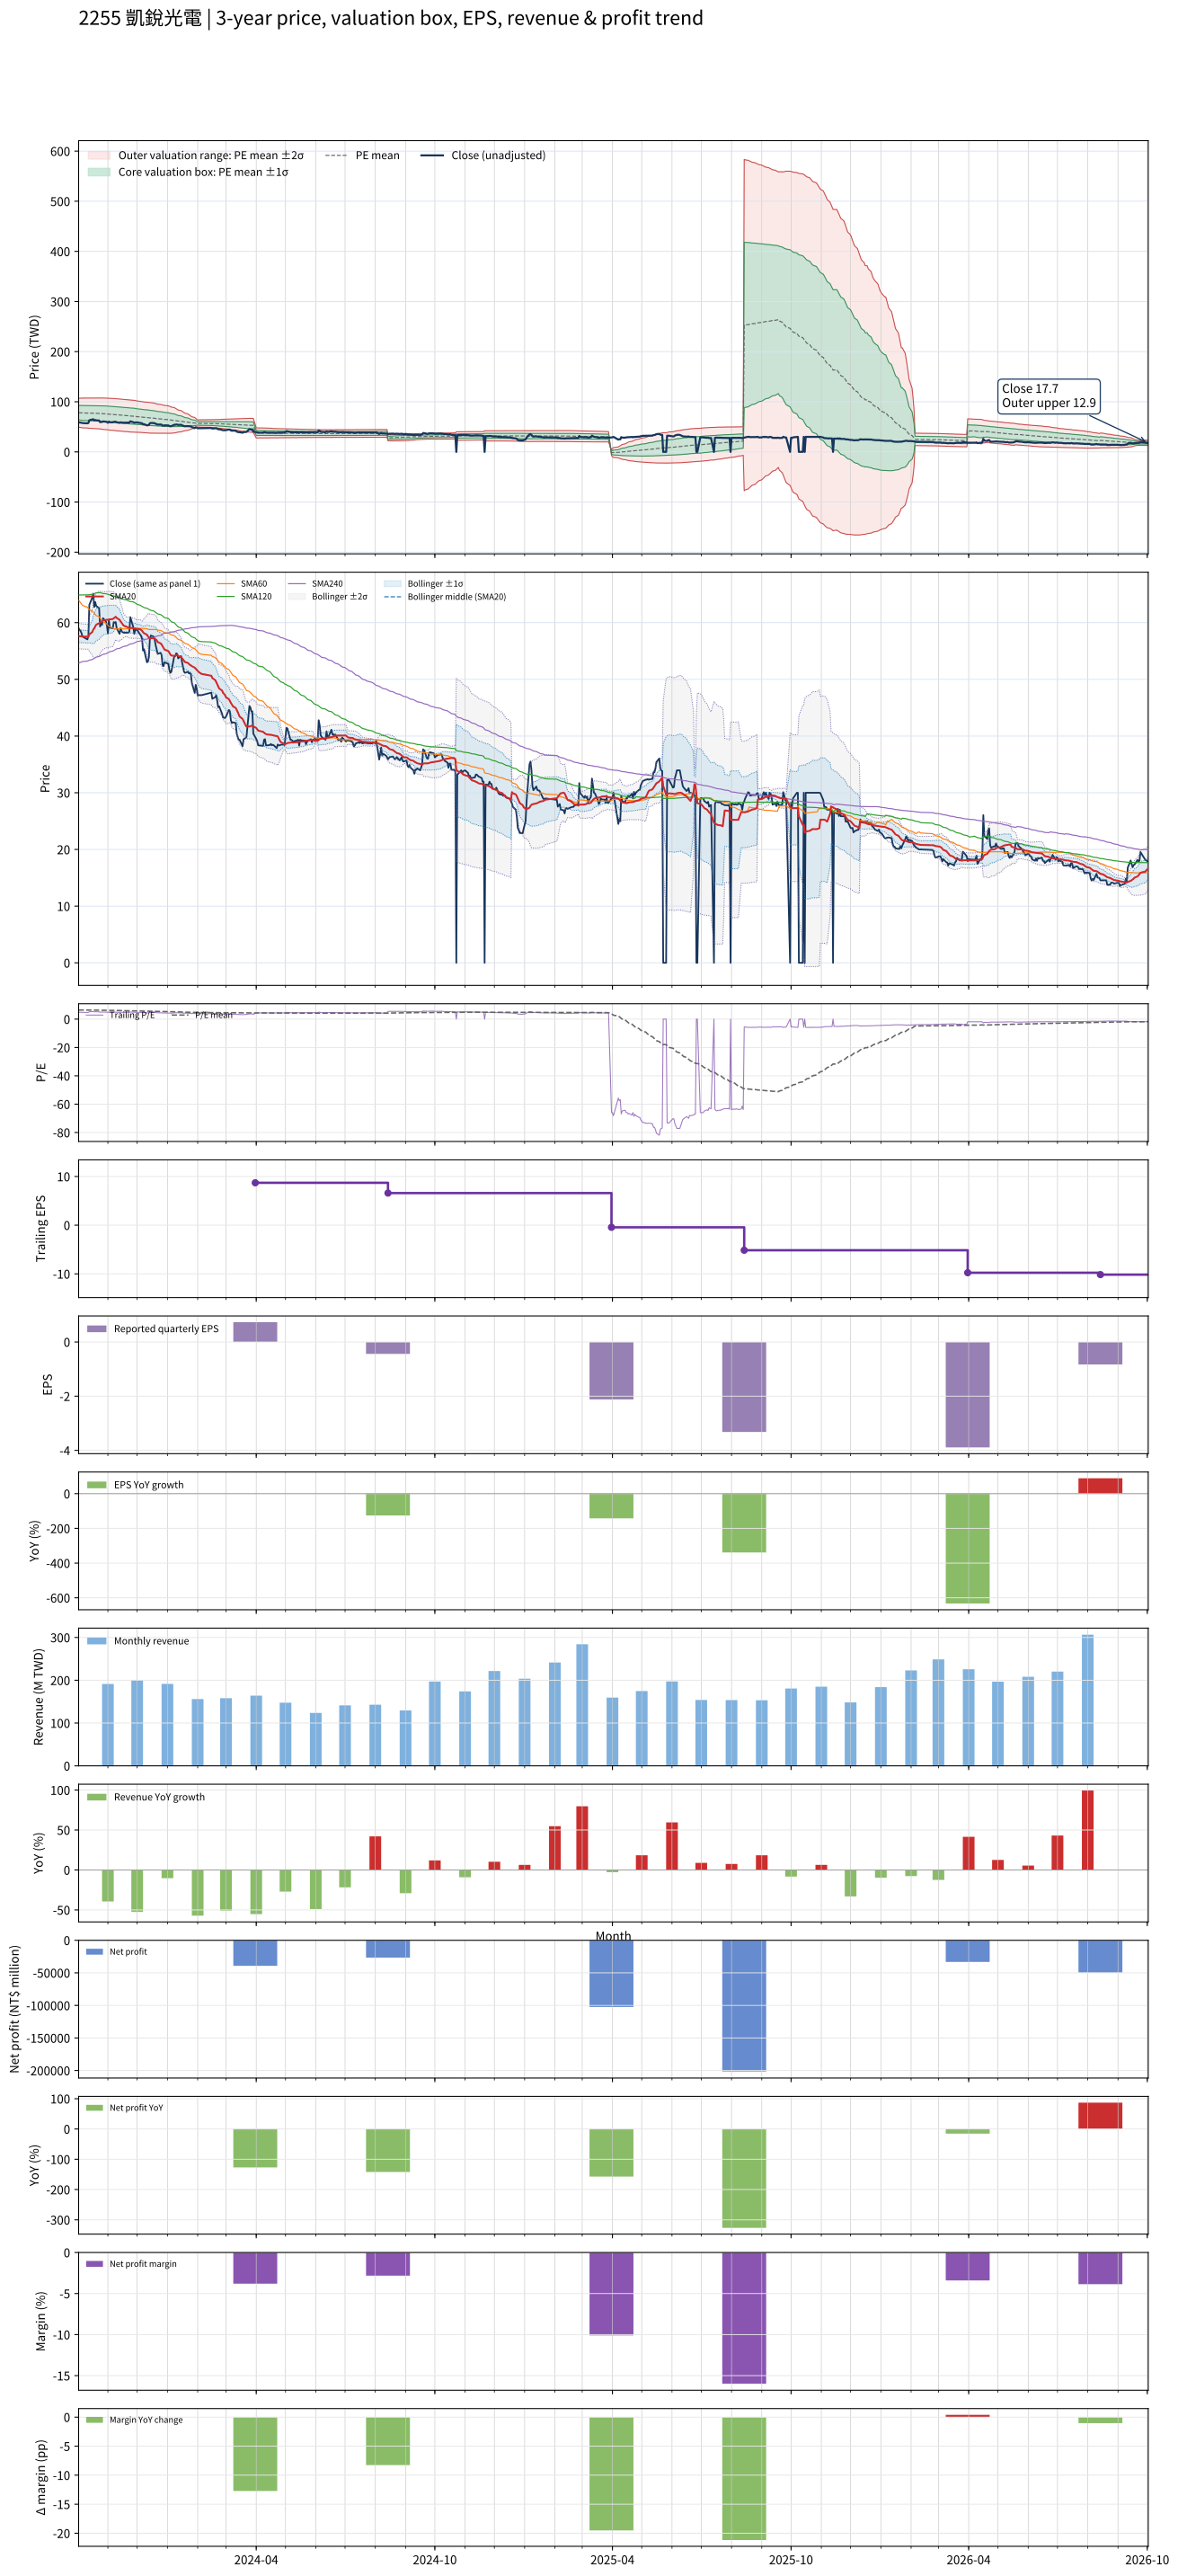

Data behind this chart, as committed beside it:
# chart-version: skill-stock-dynamic-val…
date, close, available_date, period_end, eps, ttm_eps, pe, pe_mean, pe_std, price_m2, price_m1, price_mean, price_p1, price_p2, forward_eps, forward_pe, forward_pe_mean, forward_pe_std, forward_price_m2, forward_price_m1, forward_price_mean, forward_price_p1, forward_price_p2, sma20
2023-10-02, 59.02, 2023-08-14, 2023-06-30, 1.39, 12.15, 4.858, 6.436, 1.186, 49.36, 63.77, 78.18, 92.59, 107, , , , , , , , , , 57.61
2023-10-03, 58.72, 2023-08-14, 2023-06-30, 1.39, 12.15, 4.834, 6.425, 1.195, 49.01, 63.53, 78.05, 92.56, 107.1, , , , , , , , , , 57.6
2023-10-04, 58.52, 2023-08-14, 2023-06-30, 1.39, 12.15, 4.818, 6.415, 1.203, 48.69, 63.31, 77.93, 92.55, 107.2, , , , , , , , , , 57.59
2023-10-05, 58.13, 2023-08-14, 2023-06-30, 1.39, 12.15, 4.785, 6.405, 1.212, 48.36, 63.08, 77.8, 92.53, 107.2, , , , , , , , , , 57.58
2023-10-06, 57.54, 2023-08-14, 2023-06-30, 1.39, 12.15, 4.737, 6.394, 1.221, 48, 62.83, 77.67, 92.5, 107.3, , , , , , , , , , 57.56
2023-10-11, 57.05, 2023-08-14, 2023-06-30, 1.39, 12.15, 4.696, 6.382, 1.231, 47.63, 62.58, 77.53, 92.48, 107.4, , , , , , , , , , 57.5
2023-10-12, 57.64, 2023-08-14, 2023-06-30, 1.39, 12.15, 4.745, 6.371, 1.239, 47.28, 62.34, 77.39, 92.45, 107.5, , , , , , , , , , 57.51
2023-10-13, 63.15, 2023-08-14, 2023-06-30, 1.39, 12.15, 5.198, 6.364, 1.244, 47.09, 62.2, 77.31, 92.41, 107.5, , , , , , , , , , 57.93
2023-10-16, 64.43, 2023-08-14, 2023-06-30, 1.39, 12.15, 5.304, 6.359, 1.247, 46.95, 62.09, 77.24, 92.39, 107.5, , , , , , , , , , 58.35
2023-10-17, 65.11, 2023-08-14, 2023-06-30, 1.39, 12.15, 5.36, 6.354, 1.25, 46.82, 62, 77.18, 92.36, 107.5, , , , , , , , , , 58.76
2023-10-18, 62.75, 2023-08-14, 2023-06-30, 1.39, 12.15, 5.166, 6.347, 1.254, 46.64, 61.87, 77.1, 92.33, 107.6, , , , , , , , , , 58.99
2023-10-19, 63.64, 2023-08-14, 2023-06-30, 1.39, 12.15, 5.239, 6.341, 1.257, 46.48, 61.75, 77.03, 92.3, 107.6, , , , , , , , , , 59.32
2023-10-20, 62.95, 2023-08-14, 2023-06-30, 1.39, 12.15, 5.182, 6.335, 1.261, 46.3, 61.63, 76.95, 92.27, 107.6, , , , , , , , , , 59.64
2023-10-23, 62.56, 2023-08-14, 2023-06-30, 1.39, 12.15, 5.15, 6.327, 1.266, 46.11, 61.48, 76.86, 92.23, 107.6, , , , , , , , , , 59.9
2023-10-24, 59.31, 2023-08-14, 2023-06-30, 1.39, 12.15, 4.883, 6.316, 1.273, 45.81, 61.27, 76.73, 92.18, 107.6, , , , , , , , , , 60.02
2023-10-25, 59.9, 2023-08-14, 2023-06-30, 1.39, 12.15, 4.931, 6.3, 1.278, 45.49, 61.01, 76.52, 92.04, 107.6, , , , , , , , , , 60.18
2023-10-26, 59.61, 2023-08-14, 2023-06-30, 1.39, 12.15, 4.907, 6.283, 1.282, 45.16, 60.74, 76.32, 91.9, 107.5, , , , , , , , , , 60.23
2023-10-27, 60.79, 2023-08-14, 2023-06-30, 1.39, 12.15, 5.004, 6.267, 1.286, 44.87, 60.5, 76.12, 91.75, 107.4, , , , , , , , , , 60.39
2023-10-30, 60.2, 2023-08-14, 2023-06-30, 1.39, 12.15, 4.955, 6.251, 1.291, 44.57, 60.26, 75.94, 91.62, 107.3, , , , , , , , , , 60.5
2023-10-31, 59.51, 2023-08-14, 2023-06-30, 1.39, 12.15, 4.899, 6.235, 1.295, 44.26, 60, 75.73, 91.47, 107.2, , , , , , , , , , 60.53
2023-11-01, 58.13, 2023-08-14, 2023-06-30, 1.39, 12.15, 4.785, 6.217, 1.301, 43.92, 59.72, 75.52, 91.32, 107.1, , , , , , , , , , 60.48
2023-11-02, 60.39, 2023-08-14, 2023-06-30, 1.39, 12.15, 4.972, 6.201, 1.304, 43.64, 59.49, 75.33, 91.18, 107, , , , , , , , , , 60.56
2023-11-03, 59.11, 2023-08-14, 2023-06-30, 1.39, 12.15, 4.866, 6.181, 1.306, 43.36, 59.22, 75.08, 90.94, 106.8, , , , , , , , , , 60.59
2023-11-06, 59.02, 2023-08-14, 2023-06-30, 1.39, 12.15, 4.858, 6.161, 1.307, 43.08, 58.96, 74.83, 90.71, 106.6, , , , , , , , , , 60.64
2023-11-07, 60.1, 2023-08-14, 2023-06-30, 1.39, 12.15, 4.947, 6.144, 1.31, 42.81, 58.72, 74.63, 90.54, 106.4, , , , , , , , , , 60.77
2023-11-08, 60, 2023-08-14, 2023-06-30, 1.39, 12.15, 4.939, 6.126, 1.312, 42.55, 58.48, 74.42, 90.35, 106.3, , , , , , , , , , 60.91
2023-11-09, 60.1, 2023-08-14, 2023-06-30, 1.39, 12.15, 4.947, 6.109, 1.313, 42.3, 58.25, 74.2, 90.15, 106.1, , , , , , , , , , 61.04
2023-11-10, 59.02, 2023-08-14, 2023-06-30, 1.39, 12.15, 4.858, 6.088, 1.314, 42.04, 58, 73.96, 89.92, 105.9, , , , , , , , , , 60.83
2023-11-13, 58.03, 2023-08-14, 2023-06-30, 1.39, 12.15, 4.777, 6.068, 1.315, 41.77, 57.74, 73.71, 89.68, 105.7, , , , , , , , , , 60.51
2023-11-14, 59.02, 2023-08-14, 2023-06-30, 1.39, 12.15, 4.858, 6.049, 1.316, 41.51, 57.5, 73.48, 89.46, 105.4, , , , , , , , , , 60.21
2023-11-15, 58.52, 2023-08-14, 2023-06-30, 1.39, 12.15, 4.818, 6.029, 1.316, 41.26, 57.25, 73.24, 89.23, 105.2, , , , , , , , , , 59.99
2023-11-16, 58.33, 2023-08-14, 2023-06-30, 1.39, 12.15, 4.802, 6.009, 1.316, 41.01, 57, 72.99, 88.98, 105, , , , , , , , , , 59.73
2023-11-17, 58.23, 2023-08-14, 2023-06-30, 1.39, 12.15, 4.794, 5.989, 1.317, 40.77, 56.76, 72.75, 88.75, 104.7, , , , , , , , , , 59.49
2023-11-20, 58.23, 2023-08-14, 2023-06-30, 1.39, 12.15, 4.794, 5.969, 1.316, 40.53, 56.52, 72.51, 88.5, 104.5, , , , , , , , , , 59.28
2023-11-21, 58.23, 2023-08-14, 2023-06-30, 1.39, 12.15, 4.794, 5.949, 1.316, 40.3, 56.28, 72.27, 88.25, 104.2, , , , , , , , , , 59.22
2023-11-22, 58.23, 2023-08-14, 2023-06-30, 1.39, 12.15, 4.794, 5.929, 1.315, 40.08, 56.05, 72.03, 88, 104, , , , , , , , , , 59.14
2023-11-23, 58.43, 2023-08-14, 2023-06-30, 1.39, 12.15, 4.81, 5.911, 1.315, 39.85, 55.83, 71.8, 87.78, 103.7, , , , , , , , , , 59.08
2023-11-24, 60.98, 2023-08-14, 2023-06-30, 1.39, 12.15, 5.02, 5.894, 1.313, 39.69, 55.64, 71.59, 87.55, 103.5, , , , , , , , , , 59.09
2023-11-27, 59.21, 2023-08-14, 2023-06-30, 1.39, 12.15, 4.874, 5.876, 1.312, 39.49, 55.43, 71.38, 87.32, 103.3, , , , , , , , , , 59.04
2023-11-28, 58.03, 2023-08-14, 2023-06-30, 1.39, 12.15, 4.777, 5.855, 1.31, 39.3, 55.21, 71.13, 87.04, 103, , , , , , , , , , 58.97
2023-11-29, 58.72, 2023-08-14, 2023-06-30, 1.39, 12.15, 4.834, 5.833, 1.305, 39.16, 55.01, 70.86, 86.71, 102.6, , , , , , , , , , 59
2023-11-30, 58.72, 2023-08-14, 2023-06-30, 1.39, 12.15, 4.834, 5.811, 1.299, 39.04, 54.81, 70.59, 86.36, 102.1, , , , , , , , , , 58.91
2023-12-01, 58.72, 2023-08-14, 2023-06-30, 1.39, 12.15, 4.834, 5.785, 1.287, 39.01, 54.64, 70.27, 85.91, 101.5, , , , , , , , , , 58.89
2023-12-04, 57.93, 2023-08-14, 2023-06-30, 1.39, 12.15, 4.769, 5.759, 1.275, 38.98, 54.47, 69.95, 85.44, 100.9, , , , , , , , , , 58.84
2023-12-05, 57.64, 2023-08-14, 2023-06-30, 1.39, 12.15, 4.745, 5.738, 1.271, 38.83, 54.26, 69.7, 85.13, 100.6, , , , , , , , , , 58.72
2023-12-06, 57.15, 2023-08-14, 2023-06-30, 1.39, 12.15, 4.704, 5.717, 1.267, 38.67, 54.06, 69.45, 84.84, 100.2, , , , , , , , , , 58.57
2023-12-07, 55.08, 2023-08-14, 2023-06-30, 1.39, 12.15, 4.534, 5.695, 1.264, 38.47, 53.82, 69.17, 84.53, 99.88, , , , , , , , , , 58.32
2023-12-08, 55.28, 2023-08-14, 2023-06-30, 1.39, 12.15, 4.551, 5.672, 1.26, 38.29, 53.59, 68.9, 84.21, 99.52, , , , , , , , , , 58.13
2023-12-11, 53.02, 2023-08-14, 2023-06-30, 1.39, 12.15, 4.364, 5.649, 1.258, 38.05, 53.33, 68.62, 83.91, 99.19, , , , , , , , , , 57.88
2023-12-12, 53.11, 2023-08-14, 2023-06-30, 1.39, 12.15, 4.372, 5.627, 1.258, 37.8, 53.08, 68.36, 83.63, 98.91, , , , , , , , , , 57.59
2023-12-13, 53.9, 2023-08-14, 2023-06-30, 1.39, 12.15, 4.437, 5.607, 1.258, 37.56, 52.84, 68.12, 83.39, 98.67, , , , , , , , , , 57.36
2023-12-14, 57.05, 2023-08-14, 2023-06-30, 1.39, 12.15, 4.696, 5.588, 1.254, 37.42, 52.65, 67.88, 83.11, 98.34, , , , , , , , , , 57.29
2023-12-15, 57.74, 2023-08-14, 2023-06-30, 1.39, 12.15, 4.753, 5.568, 1.247, 37.34, 52.49, 67.63, 82.78, 97.93, , , , , , , , , , 57.27
2023-12-18, 57.54, 2023-08-14, 2023-06-30, 1.39, 12.15, 4.737, 5.546, 1.239, 37.27, 52.32, 67.37, 82.43, 97.48, , , , , , , , , , 57.24
2023-12-19, 56.95, 2023-08-14, 2023-06-30, 1.39, 12.15, 4.688, 5.521, 1.226, 37.29, 52.18, 67.07, 81.96, 96.85, , , , , , , , , , 57.17
2023-12-20, 55.97, 2023-08-14, 2023-06-30, 1.39, 12.15, 4.607, 5.498, 1.215, 37.25, 52.02, 66.78, 81.55, 96.31, , , , , , , , , , 57.06
2023-12-21, 55.28, 2023-08-14, 2023-06-30, 1.39, 12.15, 4.551, 5.474, 1.205, 37.21, 51.85, 66.49, 81.13, 95.77, , , , , , , , , , 56.9
2023-12-22, 54.49, 2023-08-14, 2023-06-30, 1.39, 12.15, 4.486, 5.449, 1.194, 37.17, 51.68, 66.19, 80.7, 95.21, , , , , , , , , , 56.58
2023-12-25, 54.69, 2023-08-14, 2023-06-30, 1.39, 12.15, 4.502, 5.426, 1.186, 37.1, 51.5, 65.91, 80.32, 94.73, , , , , , , , , , 56.35
... 670 more rows
